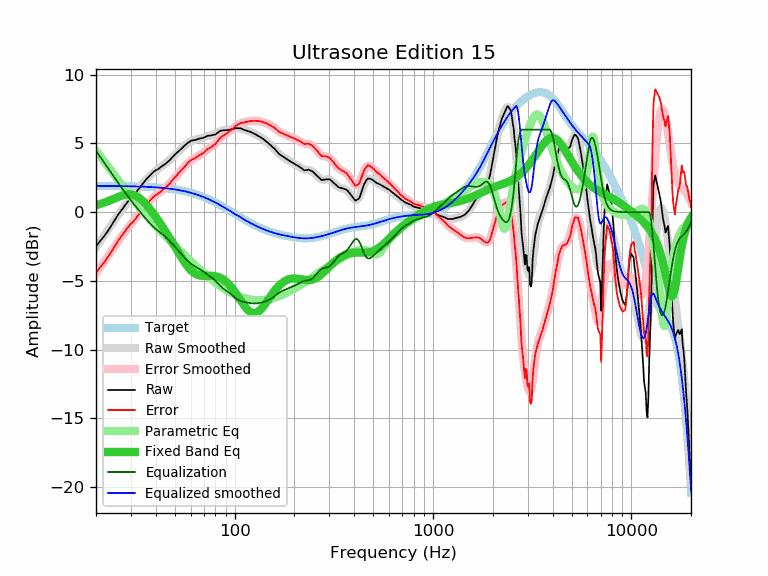

The data file committed next to this chart (first rows):
frequency, raw, error, smoothed, error_smoothed, equalization, parametric_eq, equalized_raw, equalized_smoothed, target
20, -2.50, -4.42, -2.55, -4.46, 4.46, 0.50, 1.96, 1.91, 1.91
21, -2.09, -4.00, -2.11, -4.02, 4.02, 0.59, 1.92, 1.91, 1.91
22, -1.74, -3.65, -1.68, -3.59, 3.59, 0.69, 1.85, 1.91, 1.91
23, -1.34, -3.25, -1.28, -3.18, 3.18, 0.80, 1.84, 1.91, 1.91
24, -0.93, -2.84, -0.89, -2.80, 2.80, 0.91, 1.86, 1.90, 1.90
25, -0.52, -2.42, -0.52, -2.42, 2.42, 1.02, 1.90, 1.90, 1.90
26, -0.13, -2.03, -0.18, -2.07, 2.07, 1.12, 1.94, 1.90, 1.90
27, 0.18, -1.72, 0.15, -1.74, 1.74, 1.21, 1.92, 1.89, 1.89
28, 0.50, -1.39, 0.46, -1.43, 1.43, 1.27, 1.92, 1.89, 1.89
29, 0.79, -1.10, 0.75, -1.13, 1.13, 1.30, 1.92, 1.88, 1.88
30, 1.04, -0.84, 1.02, -0.86, 0.86, 1.29, 1.89, 1.88, 1.88
31, 1.22, -0.66, 1.28, -0.59, 0.59, 1.25, 1.81, 1.87, 1.87
32, 1.48, -0.39, 1.53, -0.34, 0.34, 1.16, 1.82, 1.87, 1.87
33, 1.74, -0.13, 1.76, -0.10, 0.10, 1.04, 1.84, 1.86, 1.86
34, 1.98, 0.12, 1.98, 0.13, -0.13, 0.88, 1.85, 1.86, 1.86
35, 2.21, 0.36, 2.20, 0.35, -0.35, 0.70, 1.86, 1.85, 1.85
36, 2.42, 0.58, 2.40, 0.56, -0.56, 0.51, 1.86, 1.84, 1.84
37, 2.60, 0.77, 2.58, 0.75, -0.75, 0.30, 1.85, 1.83, 1.83
38, 2.77, 0.94, 2.74, 0.92, -0.92, 0.09, 1.85, 1.82, 1.82
39, 2.94, 1.12, 2.89, 1.08, -1.08, -0.13, 1.86, 1.81, 1.81
40, 3.04, 1.24, 3.02, 1.22, -1.22, -0.35, 1.82, 1.80, 1.80
41, 3.12, 1.33, 3.14, 1.35, -1.35, -0.56, 1.77, 1.79, 1.79
42, 3.23, 1.45, 3.25, 1.47, -1.47, -0.78, 1.76, 1.78, 1.78
43, 3.35, 1.58, 3.35, 1.59, -1.59, -1.00, 1.76, 1.76, 1.76
44, 3.45, 1.70, 3.46, 1.71, -1.71, -1.22, 1.74, 1.75, 1.75
45, 3.54, 1.80, 3.56, 1.83, -1.83, -1.44, 1.71, 1.74, 1.74
46, 3.66, 1.94, 3.68, 1.96, -1.96, -1.66, 1.70, 1.72, 1.72
47, 3.78, 2.07, 3.79, 2.09, -2.09, -1.87, 1.69, 1.70, 1.70
48, 3.92, 2.23, 3.92, 2.23, -2.23, -2.09, 1.69, 1.69, 1.69
49, 4.06, 2.39, 4.04, 2.37, -2.37, -2.30, 1.69, 1.67, 1.67
50, 4.19, 2.54, 4.16, 2.51, -2.51, -2.51, 1.67, 1.65, 1.65
51, 4.30, 2.67, 4.29, 2.66, -2.66, -2.72, 1.64, 1.63, 1.63
52, 4.40, 2.79, 4.41, 2.80, -2.80, -2.92, 1.60, 1.61, 1.61
53, 4.52, 2.93, 4.52, 2.93, -2.93, -3.12, 1.58, 1.59, 1.59
54, 4.63, 3.06, 4.64, 3.07, -3.07, -3.31, 1.56, 1.57, 1.57
55, 4.73, 3.18, 4.74, 3.20, -3.20, -3.49, 1.53, 1.54, 1.54
56, 4.84, 3.32, 4.84, 3.32, -3.32, -3.66, 1.51, 1.52, 1.52
57, 4.95, 3.45, 4.93, 3.44, -3.44, -3.81, 1.50, 1.49, 1.49
58, 5.03, 3.56, 5.02, 3.55, -3.55, -3.96, 1.48, 1.47, 1.47
59, 5.11, 3.67, 5.09, 3.65, -3.65, -4.09, 1.46, 1.44, 1.44
60, 5.18, 3.76, 5.14, 3.73, -3.73, -4.20, 1.44, 1.41, 1.41
61, 5.21, 3.82, 5.19, 3.81, -3.81, -4.30, 1.40, 1.38, 1.38
62, 5.23, 3.87, 5.23, 3.88, -3.88, -4.39, 1.35, 1.35, 1.35
63, 5.24, 3.91, 5.26, 3.94, -3.94, -4.46, 1.30, 1.32, 1.32
64, 5.27, 3.98, 5.28, 3.99, -3.99, -4.51, 1.27, 1.29, 1.29
65, 5.31, 4.05, 5.31, 4.05, -4.05, -4.56, 1.26, 1.26, 1.26
66, 5.34, 4.11, 5.33, 4.11, -4.11, -4.59, 1.23, 1.22, 1.22
67, 5.36, 4.16, 5.36, 4.17, -4.17, -4.61, 1.19, 1.19, 1.19
68, 5.38, 4.22, 5.38, 4.23, -4.23, -4.63, 1.15, 1.16, 1.16
69, 5.40, 4.27, 5.41, 4.29, -4.29, -4.64, 1.11, 1.12, 1.12
70, 5.43, 4.34, 5.44, 4.36, -4.36, -4.64, 1.07, 1.09, 1.09
71, 5.47, 4.42, 5.47, 4.42, -4.42, -4.64, 1.05, 1.05, 1.05
72, 5.51, 4.49, 5.50, 4.48, -4.48, -4.64, 1.02, 1.01, 1.01
73, 5.56, 4.58, 5.52, 4.55, -4.55, -4.63, 1.01, 0.97, 0.97
74, 5.56, 4.62, 5.54, 4.61, -4.61, -4.63, 0.95, 0.94, 0.94
75, 5.57, 4.67, 5.56, 4.66, -4.66, -4.63, 0.90, 0.90, 0.90
76, 5.58, 4.72, 5.58, 4.72, -4.72, -4.63, 0.85, 0.86, 0.86
77, 5.60, 4.78, 5.60, 4.78, -4.78, -4.63, 0.81, 0.82, 0.82
78, 5.62, 4.84, 5.62, 4.85, -4.85, -4.64, 0.77, 0.78, 0.78
79, 5.64, 4.90, 5.65, 4.92, -4.92, -4.64, 0.72, 0.74, 0.74
... 553 more rows
